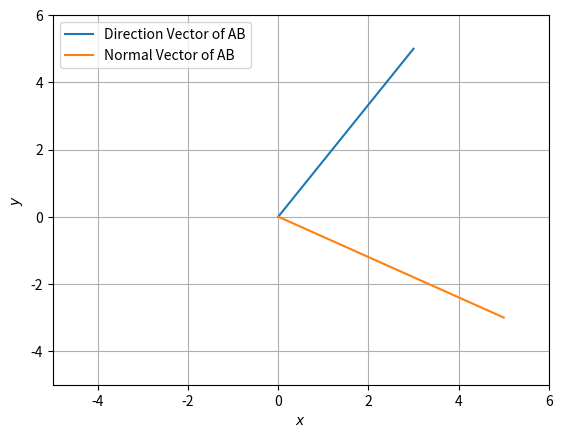

Recreate this plot in Python.
import numpy as np
import matplotlib.pyplot as plt

def direction_vector(a,b):
	return b-a
def normal_vector(a,b):
	omat = np.array([[0,1],[-1,0]])
	return np.matmul(omat,b-a)
A=np.array([-2,-2])
B=np.array([1,3])
print("Direction Vector of AB = " , direction_vector(A,B))
print("Normal Vector of AB = ", normal_vector(A,B))
plt.plot([0,direction_vector(A,B)[0]],[0,direction_vector(A,B)[1]],label="Direction Vector of AB")
plt.plot([0,normal_vector(A,B)[0]],[0,normal_vector(A,B)[1]],label="Normal Vector of AB")
plt.xlim(-5,6)
plt.ylim(-5,6)
plt.xlabel('$x$');plt.ylabel('$y$')
plt.legend(loc='best');plt.grid()
plt.show()